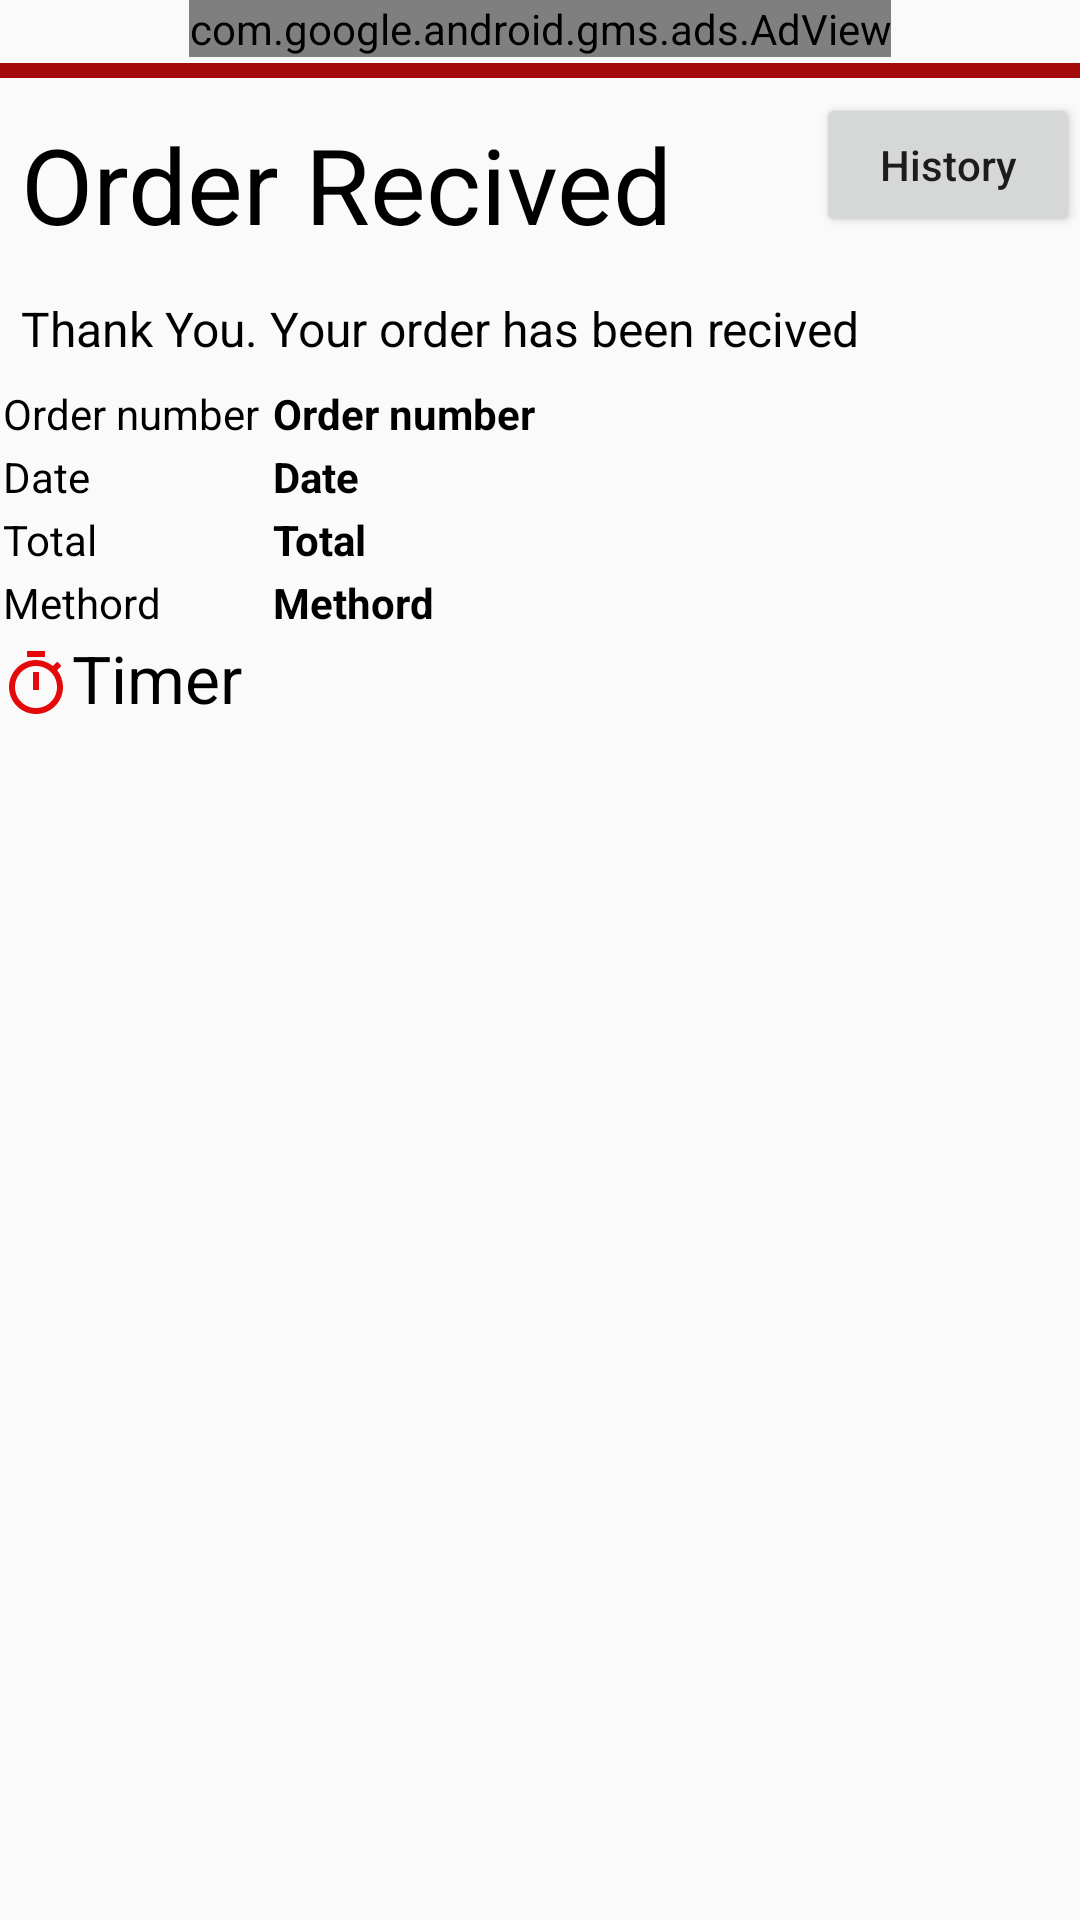

Layout XML and referenced resources for this Android screen:
<!-- AndroidManifest.xml: application theme Theme.DaimonTopUp -->
<!-- res/layout/activity_order_recive.xml -->
<?xml version="1.0" encoding="utf-8"?>
<RelativeLayout xmlns:android="http://schemas.android.com/apk/res/android"
    xmlns:tools="http://schemas.android.com/tools"
    android:layout_width="match_parent"
    android:layout_height="match_parent"
    tools:context=".OrderRecive">

    <com.google.android.gms.ads.AdView
        android:id="@+id/adView"
        xmlns:ads="http://schemas.android.com/apk/res-auto"
        android:layout_width="wrap_content"
        android:layout_height="wrap_content"
        android:layout_centerHorizontal="true"
        android:layout_alignParentTop="true"
        ads:adSize="BANNER"
        ads:adUnitId="@string/banner_ad_unit_id">
    </com.google.android.gms.ads.AdView>
    <View
        android:layout_below="@+id/adView"
        android:layout_width="match_parent"
        android:layout_height="5dp"
        android:layout_marginTop="2dp"
        android:id="@+id/view"
        android:background="#A50A0A"
        />

    <LinearLayout
        android:layout_marginTop="5dp"
        android:layout_below="@+id/view"
        android:orientation="vertical"
        android:layout_width="match_parent"
        android:layout_height="match_parent"
        >


    <RelativeLayout
        android:layout_width="match_parent"
        android:layout_height="wrap_content"

        >

        <TextView
            android:layout_width="wrap_content"
            android:layout_height="wrap_content"
            android:layout_margin="5dp"
            android:padding="2dp"
            android:layout_alignParentStart="true"
            android:text="Order Recived"
            android:textColor="@color/black"
            android:textSize="35sp"

            />

        <Button
            android:id="@+id/history"
            android:layout_width="wrap_content"
            android:layout_height="wrap_content"
            android:textAllCaps="false"
            android:layout_alignParentEnd="true"
            android:layout_alignParentTop="true"
            android:text="History" />

    </RelativeLayout>

    ,

    <TextView
        android:id="@+id/mr"
        android:layout_width="match_parent"
        android:layout_height="wrap_content"
        android:layout_margin="5dp"
        android:padding="2dp"
        android:text="Thank You. Your order has been recived "
        android:textColor="@color/black"
        android:textSize="16sp"

        />

    <LinearLayout
        android:layout_width="match_parent"
        android:layout_height="wrap_content"
        android:orientation="horizontal"
        android:weightSum="4"

        >

        <TextView
            android:layout_width="0dp"
            android:layout_height="wrap_content"
            android:layout_weight="1"
            android:padding="1dp"
            android:text="Order number"
            android:textColor="@color/black"
            android:textStyle="normal"

            />
        <TextView
            android:id="@+id/orde_number"
            android:layout_width="0dp"
            android:layout_height="wrap_content"
            android:layout_weight="3"
            android:ellipsize="end"

            android:padding="1dp"
            android:text="Order number"
            android:textColor="@color/black"
            android:textStyle="bold"

            />




    </LinearLayout>
    <LinearLayout
        android:layout_width="match_parent"
        android:layout_height="wrap_content"
        android:orientation="horizontal"
        android:weightSum="4"

        >


        <TextView
            android:layout_width="0dp"
            android:layout_height="wrap_content"
            android:layout_weight="1"
            android:padding="1dp"
            android:text="Date"
            android:textColor="@color/black"
            android:textStyle="normal"

            />

        <TextView
            android:id="@+id/orderDate"
            android:layout_width="0dp"
            android:layout_height="wrap_content"
            android:layout_weight="3"
            android:padding="1dp"
            android:text="Date"
            android:textColor="@color/black"
            android:textStyle="bold"

            />




    </LinearLayout>
    <LinearLayout
        android:layout_width="match_parent"
        android:layout_height="wrap_content"
        android:orientation="horizontal"
        android:weightSum="4"

        >

        <TextView
            android:layout_width="0dp"
            android:layout_height="fill_parent"
            android:layout_weight="1"
            android:padding="1dp"
            android:text="Total"
            android:textColor="@color/black"
            android:textStyle="normal"

            />
        <TextView
            android:id="@+id/orderTotal"
            android:layout_width="0dp"
            android:layout_height="wrap_content"
            android:layout_weight="3"
            android:padding="1dp"
            android:text="Total"
            android:textColor="@color/black"
            android:textStyle="bold"

            />




    </LinearLayout>
    <LinearLayout
        android:layout_width="match_parent"
        android:layout_height="wrap_content"
        android:orientation="horizontal"
        android:weightSum="4"

        >

        <TextView
            android:layout_width="0dp"
            android:layout_height="wrap_content"
            android:layout_weight="1"
            android:padding="1dp"
            android:text="Methord"
            android:textColor="@color/black"
            android:textStyle="normal"

            />



        <TextView
            android:id="@+id/ordermethord"
            android:layout_width="0dp"
            android:layout_height="wrap_content"
            android:layout_weight="3"
            android:padding="1dp"
            android:text="Methord"
            android:textColor="@color/black"
            android:textStyle="bold"

            />



    </LinearLayout>


    <LinearLayout
        android:layout_width="wrap_content"
        android:layout_height="wrap_content"
        android:orientation="horizontal"
        >

        <TextView
            android:layout_width="match_parent"
            android:layout_height="match_parent"
            android:gravity="center"
            android:drawableRight="@drawable/timer"
            android:textSize="25dp" />


        <TextView
            android:id="@+id/countdown"
            android:layout_width="match_parent"
            android:layout_height="match_parent"
            android:text="Timer"
            android:textColor="@color/black"
            android:textStyle="normal"
            android:textSize="22dp" />

    </LinearLayout>

    </LinearLayout>







</RelativeLayout>
<!-- resources referenced by this layout -->
<resources>
  <color name="black">#FF000000</color>
  <!-- drawable timer (drawable) -->
  <vector android:height="24dp" android:tint="#E50A0A"
      android:viewportHeight="24" android:viewportWidth="24"
      android:width="24dp" xmlns:android="http://schemas.android.com/apk/res/android">
      <path android:fillColor="@android:color/white" android:pathData="M15,1L9,1v2h6L15,1zM11,14h2L13,8h-2v6zM19.03,7.39l1.42,-1.42c-0.43,-0.51 -0.9,-0.99 -1.41,-1.41l-1.42,1.42C16.07,4.74 14.12,4 12,4c-4.97,0 -9,4.03 -9,9s4.02,9 9,9 9,-4.03 9,-9c0,-2.12 -0.74,-4.07 -1.97,-5.61zM12,20c-3.87,0 -7,-3.13 -7,-7s3.13,-7 7,-7 7,3.13 7,7 -3.13,7 -7,7z"/>
  </vector>
  <string name="banner_ad_unit_id">ca-app-pub-3940256099942544/6300978111</string>
  <style name="Theme.DaimonTopUp" parent="Theme.MaterialComponents.DayNight.DarkActionBar.Bridge">
          
          <item name="colorPrimary">@color/purple_500</item>
          <item name="colorPrimaryVariant">@color/purple_700</item>
          <item name="colorOnPrimary">@color/white</item>
          
          <item name="colorSecondary">@color/teal_200</item>
          <item name="colorSecondaryVariant">@color/teal_700</item>
          <item name="colorOnSecondary">@color/black</item>
          
          <item name="android:statusBarColor" tools:targetApi="l">?attr/colorPrimaryVariant</item>
          
      </style>
  <color name="purple_500">#FF6200EE</color>
  <color name="purple_700">#FF3700B3</color>
  <color name="white">#FFFFFFFF</color>
  <color name="teal_200">#FF03DAC5</color>
  <color name="teal_700">#FF018786</color>
</resources>
